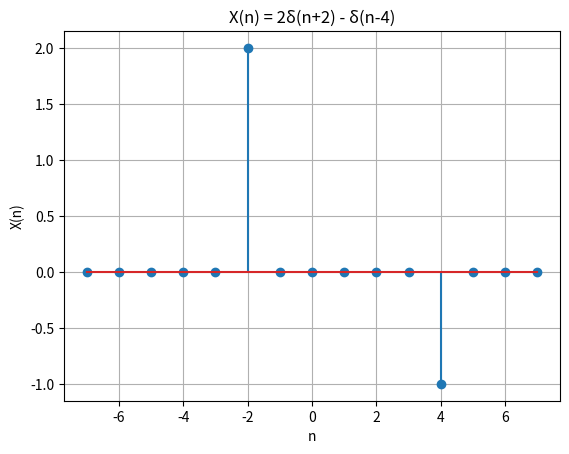

Write the Python code that produced this figure.
# Determine and plot the following sequences.                      ,    
#         .

import numpy as np
import matplotlib.pyplot as plt

# n values
n = np.arange(-7, 8)

# Unit impulse
delta1 = (n == -2)
delta2 = (n == 4)

# Sequence
x = 2 * delta1 - delta2

# Plot
plt.stem(n, x)

plt.xlabel("n")
plt.ylabel("X(n)")
plt.title("X(n) = 2δ(n+2) - δ(n-4)")

plt.grid(True)
plt.show()


# Experiment 3: Determine and Plot the Sequence
# Theory

# A discrete-time signal is represented as a sequence of values defined at discrete time instants. 
# The unit impulse or unit sample sequence, denoted by \(\delta(n)\), is one of the basic discrete-time signals.
#  It has a value of 1 at \(n=0\) and 0 at all other values of \(n\). By shifting the impulse, it can be placed at 
# different positions on the time axis. For example, \(\delta(n+2)\) represents an 
# impulse at \(n=-2\), while \(\delta(n-4)\) represents an impulse at \(n=4\).

# The given sequence is

# $$ x(n)=2\delta(n+2)-\delta(n-4),\qquad -7\leq n\leq7 $$

# Here, \(2\delta(n+2)\) produces an impulse with amplitude 2 at \(n=-2\), and \(-\delta(n-4)\) produces 
# an impulse with amplitude -1 at \(n=4\). All other values of the sequence are zero. By plotting this sequence,
#  the position, direction, and amplitude of the shifted impulses can be clearly observed.

# Objectives
# To understand the concept of the unit impulse sequence.
# To study the shifting and scaling properties of an impulse.
# To determine the values of the given discrete-time sequence.
# To plot the sequence for the specified range of \(n\).
# To observe the amplitude and location of the impulses.
